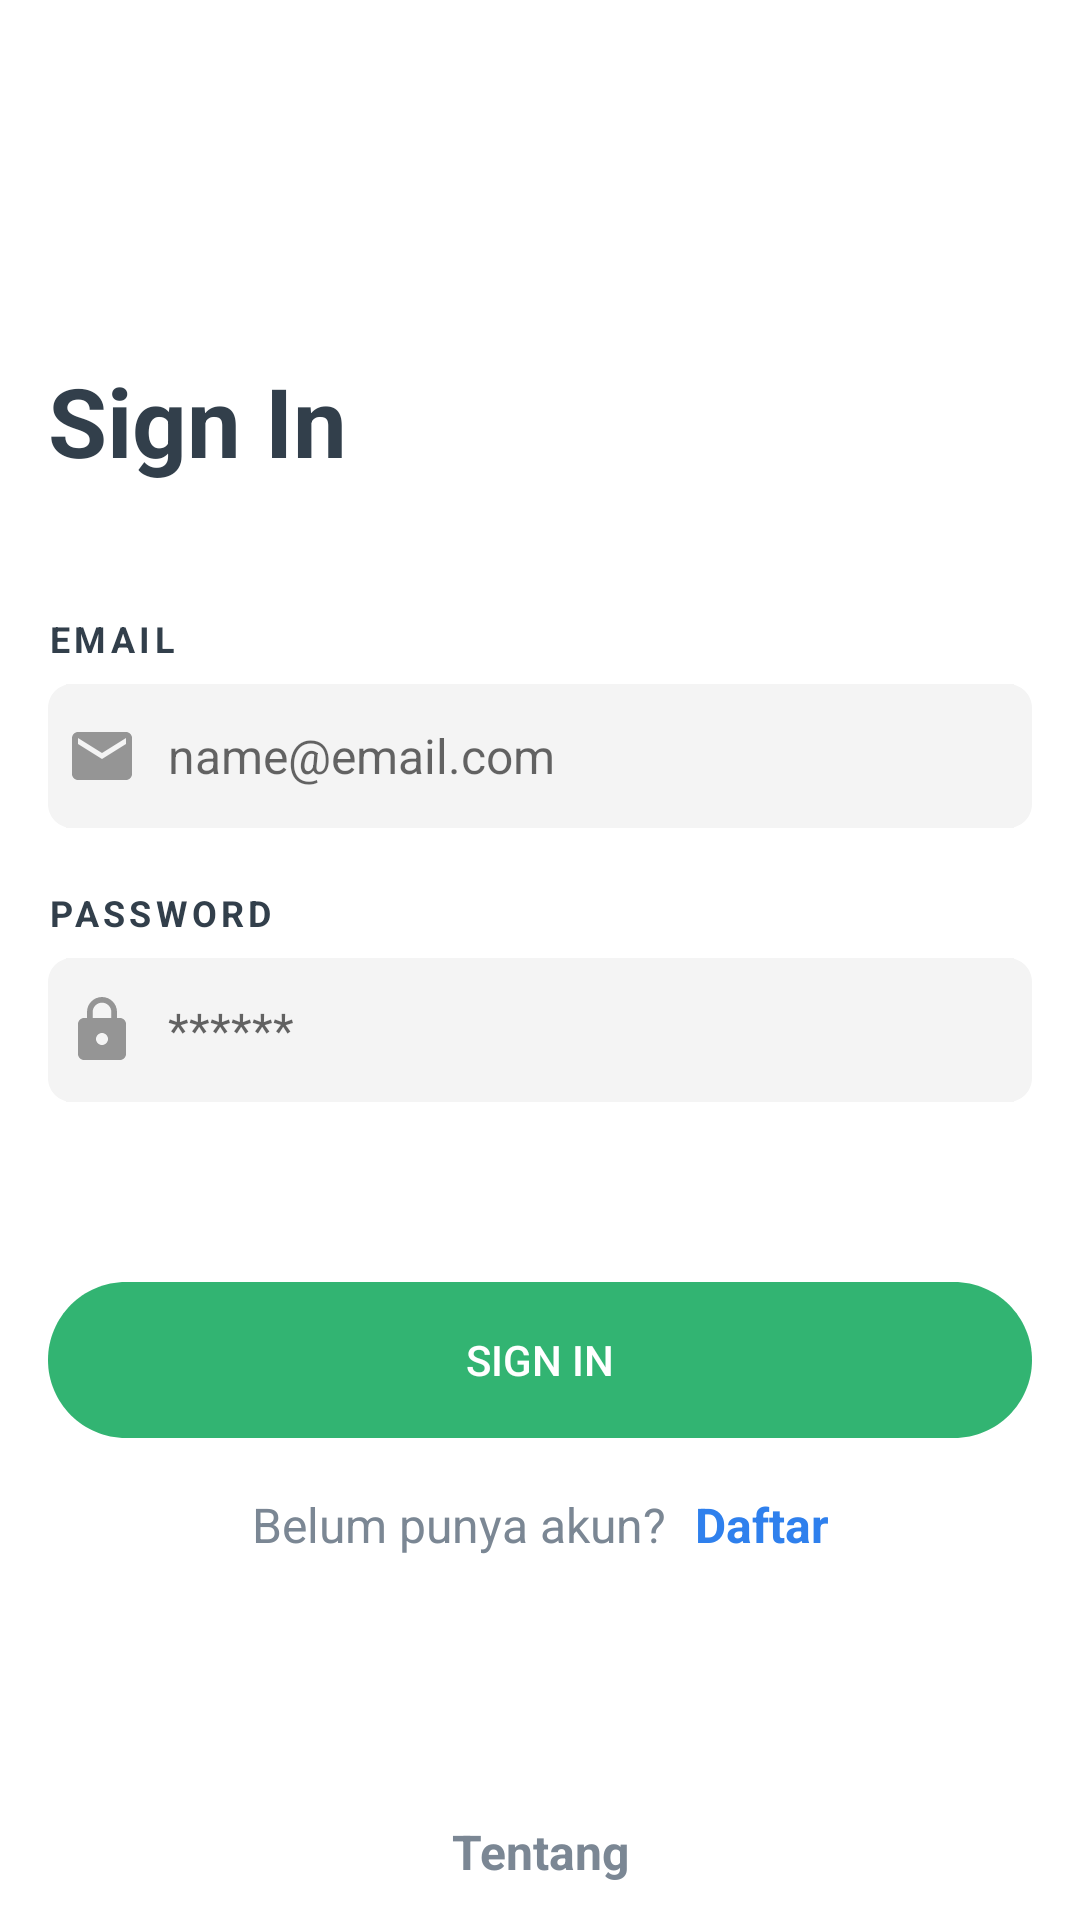

Reconstruct the res/layout file that produces this screen, plus the resources it refers to.
<!-- AndroidManifest.xml: application theme Theme.Ecommerce -->
<!-- res/layout/activity_main.xml -->
<?xml version="1.0" encoding="utf-8"?>
<RelativeLayout xmlns:android="http://schemas.android.com/apk/res/android"
    xmlns:app="http://schemas.android.com/apk/res-auto"
    xmlns:tools="http://schemas.android.com/tools"
    android:layout_width="match_parent"
    android:layout_height="match_parent"
    tools:context=".WelcomeActivity"
    >

    <ProgressBar
        android:id="@+id/pb"
        android:layout_width="60dp"
        android:layout_height="60dp"
        android:layout_gravity="center"
        android:defaultFocusHighlightEnabled="true"
        android:visibility="invisible"
        android:layout_centerInParent="true"
        android:translationZ="10dp"/>
    <LinearLayout
        android:id="@+id/layout"
        android:layout_width="match_parent"
        android:layout_height="match_parent"
        android:gravity="center_vertical"
        android:orientation="vertical"
        android:layout_marginHorizontal="16dp">
        <TextView
            android:id="@+id/sign_in"
            android:layout_width="match_parent"
            android:layout_height="wrap_content"
            android:text="@string/sign_in"
            style="@style/bigText_bold"/>

        
        <RelativeLayout
            android:layout_width="match_parent"
            android:layout_height="wrap_content"
            android:orientation="vertical"
            android:layout_marginTop="43dp"
            >

            <TextView
                android:id="@+id/email"
                android:layout_width="match_parent"
                android:layout_height="wrap_content"
                android:gravity="top"
                android:lineSpacingExtra="-3sp"
                android:text="@string/email"
                android:textAppearance="@style/placeHolderInput"
                android:layout_marginBottom="7dp"
                />
            
            <RelativeLayout
                android:layout_below="@+id/email"
                android:id="@+id/field_email"
                android:layout_width="match_parent"
                android:layout_height="wrap_content"
                android:background="@drawable/inputfield"
                >

                <EditText
                    android:id="@+id/input_email"
                    style="@style/input"
                    android:layout_width="match_parent"
                    android:layout_height="wrap_content"
                    android:layout_centerInParent="true"
                    android:layout_marginStart="12dp"
                    android:background="@drawable/frame_165"
                    android:drawableStart="@drawable/ic_baseline_email_24"
                    android:drawablePadding="10dp"
                    android:hint="name@email.com"
                    android:inputType="textEmailAddress"
                    android:minHeight="48dp"
                    tools:ignore="TextContrastCheck"
                    android:importantForAutofill="no" />
            </RelativeLayout>
        </RelativeLayout>

        
        <RelativeLayout
            android:layout_width="match_parent"
            android:layout_height="wrap_content"
            android:orientation="vertical"
            android:layout_marginTop="20dp"
            >

            <TextView
                android:id="@+id/password"
                android:layout_width="match_parent"
                android:layout_height="wrap_content"
                android:gravity="top"
                android:lineSpacingExtra="-3sp"
                android:text="@string/password"
                android:textAppearance="@style/placeHolderInput"
                android:layout_marginBottom="7dp"
                />
            
            <RelativeLayout
                android:layout_below="@+id/password"
                android:id="@+id/field_password"
                android:layout_width="match_parent"
                android:layout_height="wrap_content"
                android:background="@drawable/inputfield"
                >

                <EditText
                    android:id="@+id/input_password"
                    style="@style/input"
                    android:layout_width="match_parent"
                    android:layout_height="wrap_content"
                    android:layout_centerInParent="true"
                    android:layout_marginStart="12dp"
                    android:background="@drawable/frame_165"
                    android:drawableStart="@drawable/ic_baseline_lock_24"
                    android:drawablePadding="10dp"
                    android:hint="******"
                    android:importantForAutofill="no"
                    android:inputType="textPassword"
                    android:minHeight="48dp"
                    tools:ignore="TextContrastCheck" />
            </RelativeLayout>
        </RelativeLayout>

        <androidx.appcompat.widget.AppCompatButton
            android:id="@+id/buttonlogin"
            android:layout_width="match_parent"
            android:layout_height="wrap_content"
            android:layout_marginTop="60dp"
            android:background="@drawable/btn_large"
            android:text="@string/sign_in"
            android:textColor="@color/white"
            tools:ignore="DuplicateSpeakableTextCheck,TextContrastCheck" />
        <LinearLayout
            android:layout_width="match_parent"
            android:layout_height="wrap_content"
            android:orientation="horizontal"
            android:gravity="center"
            android:layout_marginTop="20dp"
            >
            <TextView
                android:layout_width="wrap_content"
                android:layout_height="wrap_content"
                android:text="@string/belum_punya_akun"
                android:lineSpacingExtra="4sp"
                android:translationY="-1.96sp"
                style="@style/smalltext"
                android:textAlignment="center"/>
            <TextView
                android:layout_marginStart="10dp"
                android:id="@+id/daftar"
                android:layout_width="wrap_content"
                android:layout_height="wrap_content"
                android:text="@string/daftar"
                android:textAppearance="@style/daftar"
                android:lineSpacingExtra="4sp"
                android:translationY="-1.96sp"
                android:textAlignment="center"
                />
        </LinearLayout>




    </LinearLayout>
    <TextView
        android:id="@+id/about"
        android:layout_width="match_parent"
        android:layout_height="wrap_content"
        android:text="Tentang"
        android:textAlignment="center"
        android:textColor="#7B8794"
        android:textStyle="bold"

        android:textSize="16sp"
        android:lineSpacingExtra="4sp"
        android:translationY="-1.96sp"
        android:paddingBottom="10dp"
        android:layout_alignParentBottom="true"/>



</RelativeLayout>
<!-- resources referenced by this layout -->
<resources>
  <color name="white">#FFFFFFFF</color>
  <!-- drawable frame_165 (drawable) -->
  <?xml version="1.0" encoding="utf-8"?>
  <vector xmlns:android="http://schemas.android.com/apk/res/android"
      android:width="319dp"
      android:height="24dp"
      android:viewportWidth="319"
      android:viewportHeight="24"
          >
  <group>
      <path
          android:pathData="M0 0V48H328V0"
          android:fillColor="#F4F4F4"
          />
      <clip-path
          android:pathData="M0 0H319V24H0V0Z"
          />
  </group>
  
  </vector>
  <!-- drawable ic_baseline_email_24 (drawable) -->
  <vector android:alpha="0.75" android:height="24dp"
      android:tint="#757575" android:viewportHeight="24"
      android:viewportWidth="24" android:width="24dp" xmlns:android="http://schemas.android.com/apk/res/android">
      <path android:fillColor="@android:color/white" android:pathData="M20,4L4,4c-1.1,0 -1.99,0.9 -1.99,2L2,18c0,1.1 0.9,2 2,2h16c1.1,0 2,-0.9 2,-2L22,6c0,-1.1 -0.9,-2 -2,-2zM20,8l-8,5 -8,-5L4,6l8,5 8,-5v2z"/>
  </vector>
  <string name="belum_punya_akun">Belum punya akun?</string>
  <string name="daftar">Daftar</string>
  <string name="email">email</string>
  <string name="password">password</string>
  <string name="sign_in">Sign In</string>
  <style name="bigText_bold">
          <item name="android:textSize">
              32sp</item>
          <item name="android:textStyle">
              bold</item>
          <item name="android:textColor">
              #323F4B
          </item>
      </style>
  <style name="daftar">
          <item name="android:textSize">
              16sp
          </item>
  
          <item name="android:textColor">
              #2F80ED
          </item>
          <item name="android:textStyle">
              bold
          </item>
      </style>
  <style name="input">
          <item name="android:lineSpacingExtra">
              4sp
          </item>
          <item name="android:textSize">
              16sp
          </item>
  
          <item name="android:textColor">
              #7B8794
          </item>
      </style>
  <style name="placeHolderInput">
          <item name="android:textSize">
              12sp
          </item>
  
          <item name="android:letterSpacing">
              0.12
          </item>
  
          <item name="android:textColor">
              #323F4B
          </item>
          <item name="android:textStyle">
              bold
          </item>
          <item name="android:textAllCaps">
              true
          </item>
      </style>
  <style name="smalltext">
          <item name="android:textSize">
              16sp
          </item>
  
          <item name="android:textColor">
              #7B8794
          </item>
  
      </style>
  <style name="Theme.Ecommerce" parent="Theme.MaterialComponents.DayNight.NoActionBar">
          
          <item name="colorPrimary">@color/purple_500</item>
          <item name="colorPrimaryVariant">@color/purple_700</item>
          <item name="colorOnPrimary">@color/white</item>
          
          <item name="colorSecondary">@color/teal_200</item>
          <item name="colorSecondaryVariant">@color/teal_700</item>
          <item name="colorOnSecondary">@color/black</item>
          
          <item name="android:statusBarColor" tools:targetApi="l">?attr/colorPrimaryVariant</item>
          
      </style>
  <color name="purple_500">#FF6200EE</color>
  <color name="purple_700">#FF3700B3</color>
  <color name="teal_200">#FF03DAC5</color>
  <color name="teal_700">#FF018786</color>
  <color name="black">#FF000000</color>
</resources>
